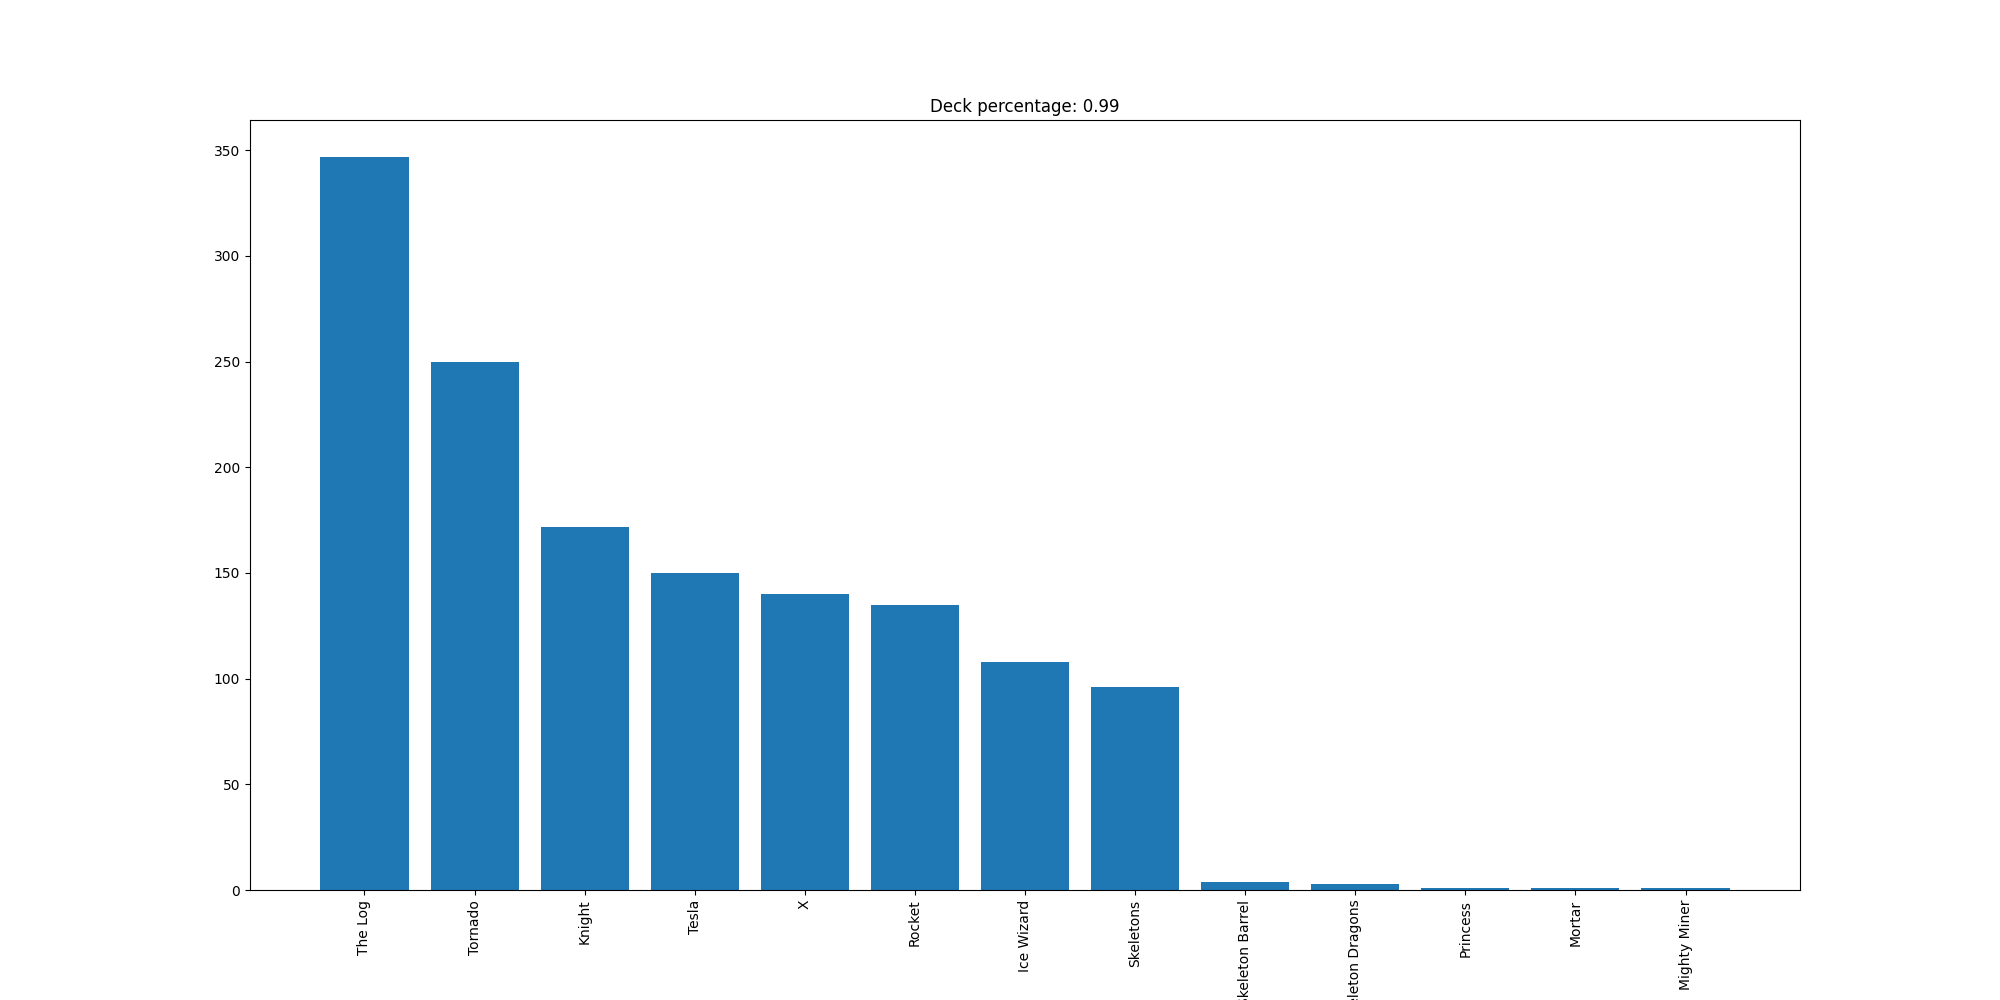

The table this chart was drawn from, first rows:
The Log, 347
Tornado, 250
Knight, 172
Tesla, 150
X, 140
Rocket, 135
Ice Wizard, 108
Skeletons, 96
Skeleton Barrel, 4
Skeleton Dragons, 3
Princess, 1
Mortar, 1
Mighty Miner, 1
